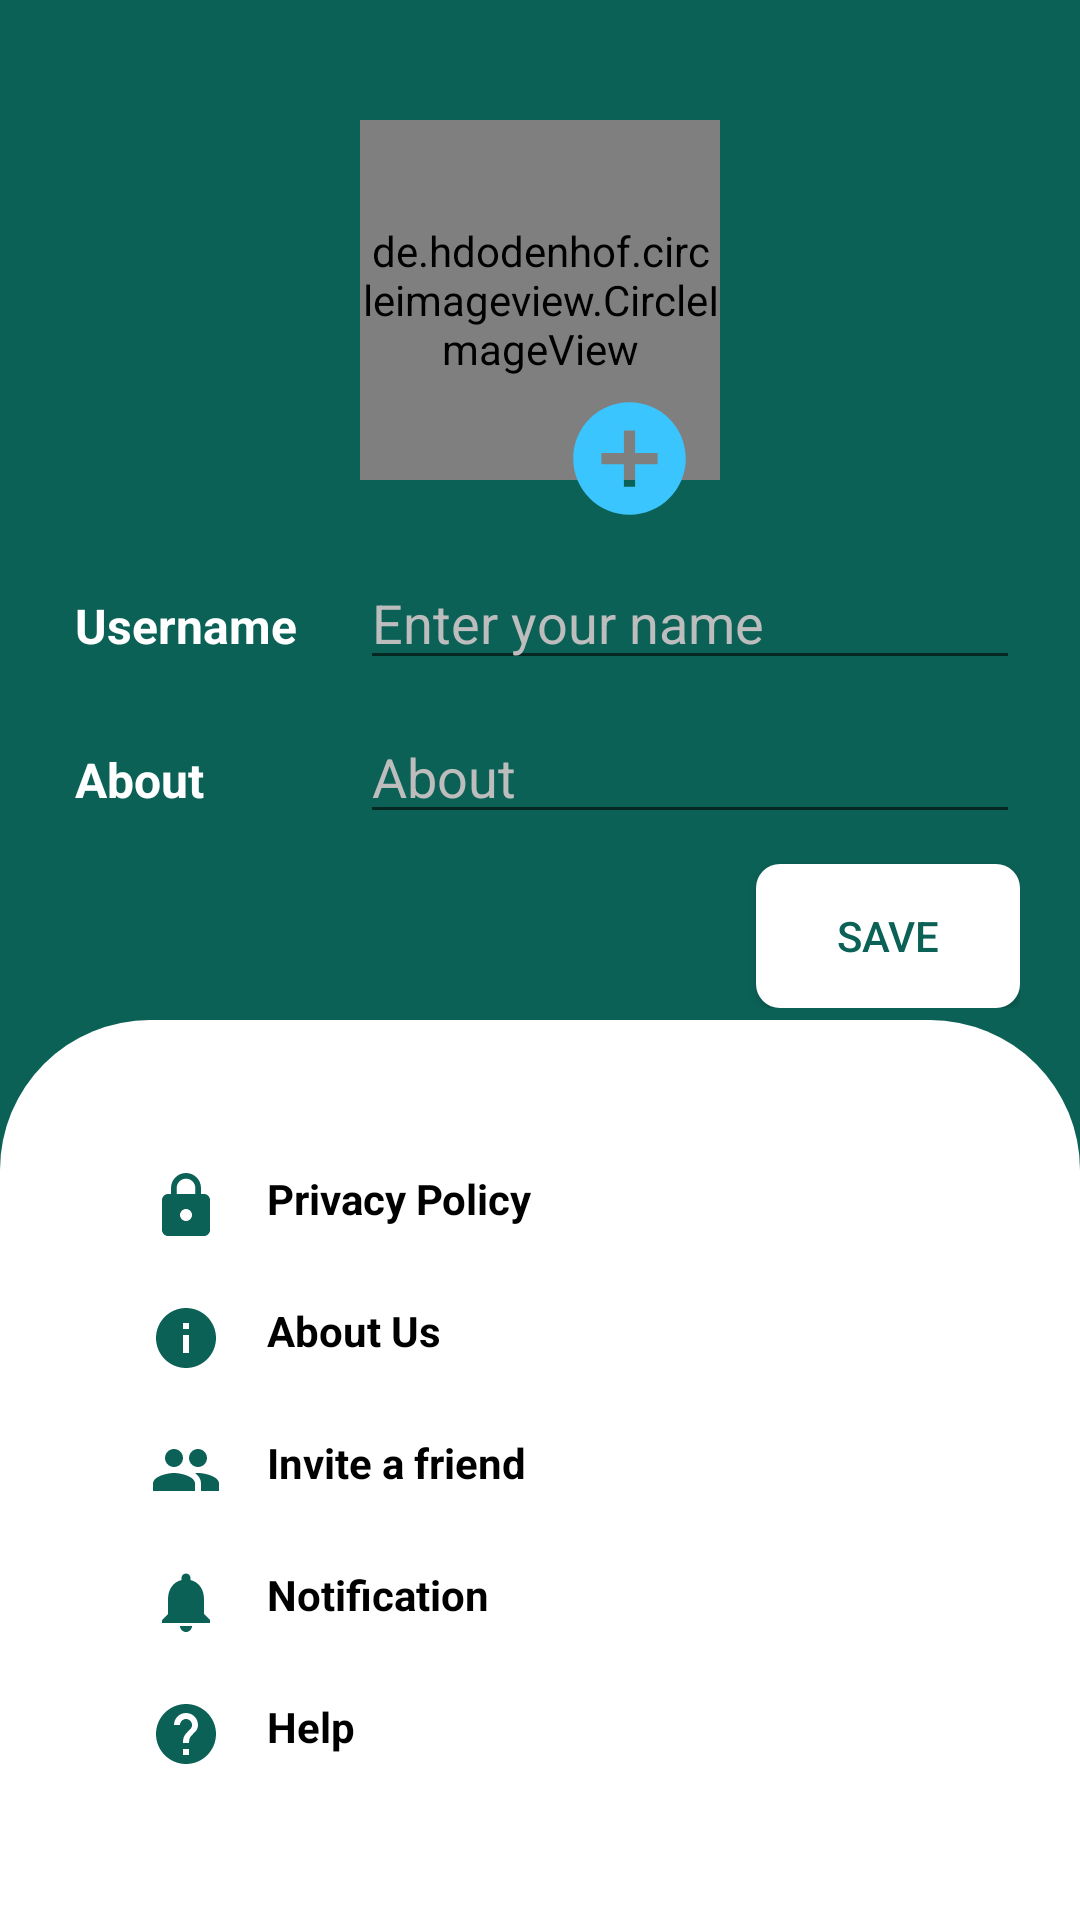

The Android layout XML behind this screen, and the referenced resources:
<!-- AndroidManifest.xml: application theme Theme.WhatsAppClone -->
<!-- res/layout/activity_settings.xml -->
<?xml version="1.0" encoding="utf-8"?>
<RelativeLayout xmlns:android="http://schemas.android.com/apk/res/android"
    xmlns:app="http://schemas.android.com/apk/res-auto"
    xmlns:tools="http://schemas.android.com/tools"
    android:layout_width="match_parent"
    android:layout_height="match_parent"
    android:background="@color/colorPrimary"
    tools:context=".SettingsActivity">

    <ImageView
        android:id="@+id/backArrow"
        android:layout_width="30dp"
        android:layout_height="30dp"
        android:layout_marginLeft="10dp"
        android:layout_marginTop="10dp"
        android:src="@drawable/ic_backarrow" />

    <LinearLayout
        android:layout_width="match_parent"
        android:layout_height="wrap_content"
        android:layout_below="@id/backArrow"
        android:gravity="center"
        android:layout_marginLeft="20dp"
        android:layout_marginRight="20dp"
        android:orientation="vertical">

        <de.hdodenhof.circleimageview.CircleImageView
            android:id="@+id/profile_image"
            android:layout_width="120dp"
            android:layout_height="120dp"
            android:layout_marginEnd="10dp"
            app:civ_border_color="@color/black"
            app:civ_border_width="2dp"
            android:layout_marginStart="10dp"
            android:src="@drawable/user"/>

        <ImageView
            android:id="@+id/plus"
            android:layout_width="45dp"
            android:layout_height="45dp"
            android:layout_marginStart="30dp"
            android:layout_marginLeft="30dp"
            android:layout_marginTop="-30dp"
            android:src="@drawable/ic_plus" />

        <LinearLayout
            android:layout_width="match_parent"
            android:layout_height="wrap_content"
            android:layout_marginTop="10dp"
            android:orientation="horizontal">

            <TextView
                android:layout_width="100dp"
                android:layout_height="wrap_content"
                android:textColor="@color/white"
                android:textSize="16sp"
                android:textStyle="bold"
                android:text="Username"
                android:padding="5dp"/>

            <EditText
                android:id="@+id/etUserName"
                android:layout_width="match_parent"
                android:layout_height="wrap_content"
                android:ems="10"
                android:textColor="@color/white"
                android:inputType="textPersonName"
                android:hint="Enter your name"
                android:textColorHint="#BDBDBD"/>
        </LinearLayout>
        <LinearLayout
            android:layout_width="match_parent"
            android:layout_height="wrap_content"
            android:layout_marginTop="10dp"
            android:orientation="horizontal">

            <TextView
                android:layout_width="100dp"
                android:layout_height="wrap_content"
                android:textColor="@color/white"
                android:textSize="16sp"
                android:textStyle="bold"
                android:text="About"
                android:padding="5dp"/>

            <EditText
                android:id="@+id/etStatus"
                android:layout_width="match_parent"
                android:layout_height="wrap_content"
                android:ems="10"
                android:textColor="@color/white"
                android:inputType="textPersonName"
                android:hint="About"
                android:textColorHint="#BDBDBD"/>
        </LinearLayout>

        <androidx.appcompat.widget.AppCompatButton
            android:id="@+id/saveButton"
            android:layout_width="wrap_content"
            android:layout_height="wrap_content"
            android:layout_marginTop="10dp"
            android:padding="5dp"
            android:text="Save"
            android:textColor="@color/colorPrimary"
            android:layout_gravity="right"
            android:background="@drawable/btn_bg"
            />
    </LinearLayout>

    <LinearLayout
        android:id="@+id/linear"
        android:layout_width="match_parent"
        android:layout_height="wrap_content"
        android:orientation="vertical"
        android:layout_marginTop="10dp"
        android:padding="40dp"
        android:background="@drawable/linear_bg"
        android:layout_alignParentBottom="true">

        <TextView
            android:id="@+id/textView2"
            android:layout_width="match_parent"
            android:layout_height="wrap_content"
            android:drawableLeft="@drawable/ic_privacy_policy"
            android:drawablePadding="15dp"
            android:padding="10dp"
            android:text="Privacy Policy"
            android:textColor="@color/black"
            android:textStyle="bold"
            app:drawableTint="@color/colorPrimary" />

        <TextView
            android:id="@+id/textView"
            android:layout_width="match_parent"
            android:layout_height="wrap_content"
            android:drawableLeft="@drawable/ic_about"
            android:drawablePadding="15dp"
            android:padding="10dp"
            android:text="About Us"
            android:textColor="@color/black"
            android:textStyle="bold"
            app:drawableTint="@color/colorPrimary" />

        <TextView
            android:id="@+id/textView3"
            android:layout_width="match_parent"
            android:layout_height="wrap_content"
            android:drawableLeft="@drawable/ic_invite"
            android:drawablePadding="15dp"
            android:padding="10dp"
            android:text="Invite a friend"
            android:textColor="@color/black"
            android:textStyle="bold"
            app:drawableTint="@color/colorPrimary" />

        <TextView
            android:id="@+id/textView4"
            android:layout_width="match_parent"
            android:layout_height="wrap_content"
            android:drawableLeft="@drawable/ic_notification"
            android:drawablePadding="15dp"
            android:padding="10dp"
            android:text="Notification"
            android:textColor="@color/black"
            android:textStyle="bold"
            app:drawableTint="@color/colorPrimary" />

        <TextView
            android:id="@+id/textView5"
            android:layout_width="match_parent"
            android:layout_height="wrap_content"
            android:drawableLeft="@drawable/ic_help"
            android:drawablePadding="15dp"
            android:padding="10dp"
            android:text="Help"
            android:textColor="@color/black"
            android:textStyle="bold"
            app:drawableTint="@color/colorPrimary" />
    </LinearLayout>


</RelativeLayout>
<!-- resources referenced by this layout -->
<resources>
  <color name="black">#FF000000</color>
  <color name="colorPrimary">#0b6156</color>
  <color name="white">#FFFFFFFF</color>
  <!-- drawable btn_bg (drawable) -->
  <?xml version="1.0" encoding="utf-8"?>
  <shape xmlns:android="http://schemas.android.com/apk/res/android"
      android:shape="rectangle">
  
      <solid android:color="@color/white"/>
      <corners android:radius="8dp"/>
  </shape>
  <!-- drawable ic_about (drawable) -->
  <vector android:height="24dp" android:tint="#154B3E"
      android:viewportHeight="24" android:viewportWidth="24"
      android:width="24dp" xmlns:android="http://schemas.android.com/apk/res/android">
      <path android:fillColor="@android:color/white" android:pathData="M12,2C6.48,2 2,6.48 2,12s4.48,10 10,10 10,-4.48 10,-10S17.52,2 12,2zM13,17h-2v-6h2v6zM13,9h-2L11,7h2v2z"/>
  </vector>
  <!-- drawable ic_notification (drawable) -->
  <vector android:height="24dp" android:tint="#154B3E"
      android:viewportHeight="24" android:viewportWidth="24"
      android:width="24dp" xmlns:android="http://schemas.android.com/apk/res/android">
      <path android:fillColor="@android:color/white" android:pathData="M12,22c1.1,0 2,-0.9 2,-2h-4c0,1.1 0.89,2 2,2zM18,16v-5c0,-3.07 -1.64,-5.64 -4.5,-6.32L13.5,4c0,-0.83 -0.67,-1.5 -1.5,-1.5s-1.5,0.67 -1.5,1.5v0.68C7.63,5.36 6,7.92 6,11v5l-2,2v1h16v-1l-2,-2z"/>
  </vector>
  <!-- drawable ic_plus (drawable) -->
  <vector android:height="24dp" android:tint="#3BC5FF"
      android:viewportHeight="24" android:viewportWidth="24"
      android:width="24dp" xmlns:android="http://schemas.android.com/apk/res/android">
      <path android:fillColor="@android:color/white" android:pathData="M12,2C6.48,2 2,6.48 2,12s4.48,10 10,10 10,-4.48 10,-10S17.52,2 12,2zM17,13h-4v4h-2v-4L7,13v-2h4L11,7h2v4h4v2z"/>
  </vector>
  <!-- drawable ic_privacy_policy (drawable) -->
  <vector android:height="24dp" android:tint="#154B3E"
      android:viewportHeight="24" android:viewportWidth="24"
      android:width="24dp" xmlns:android="http://schemas.android.com/apk/res/android">
      <path android:fillColor="@android:color/white" android:pathData="M18,8h-1L17,6c0,-2.76 -2.24,-5 -5,-5S7,3.24 7,6v2L6,8c-1.1,0 -2,0.9 -2,2v10c0,1.1 0.9,2 2,2h12c1.1,0 2,-0.9 2,-2L20,10c0,-1.1 -0.9,-2 -2,-2zM12,17c-1.1,0 -2,-0.9 -2,-2s0.9,-2 2,-2 2,0.9 2,2 -0.9,2 -2,2zM15.1,8L8.9,8L8.9,6c0,-1.71 1.39,-3.1 3.1,-3.1 1.71,0 3.1,1.39 3.1,3.1v2z"/>
  </vector>
  <!-- drawable linear_bg (drawable) -->
  <?xml version="1.0" encoding="utf-8"?>
  <shape xmlns:android="http://schemas.android.com/apk/res/android">
  
      <solid android:color="@color/white"/>
      <corners android:topLeftRadius="50dp"
          android:topRightRadius="50dp"/>
  </shape>
  <style name="Theme.WhatsAppClone" parent="Theme.MaterialComponents.DayNight.DarkActionBar">
          
          <item name="colorPrimary">@color/colorPrimary</item>
          <item name="colorPrimaryVariant">@color/colorPrimaryDark</item>
          <item name="colorOnPrimary">@color/white</item>
          
          <item name="colorSecondary">@color/teal_200</item>
          <item name="colorSecondaryVariant">@color/teal_700</item>
          <item name="colorOnSecondary">@color/black</item>
          
          <item name="android:statusBarColor" tools:targetApi="l">?attr/colorPrimaryVariant</item>
          
      </style>
  <color name="colorPrimaryDark">#095049</color>
  <color name="teal_200">#FF03DAC5</color>
  <color name="teal_700">#FF018786</color>
</resources>
